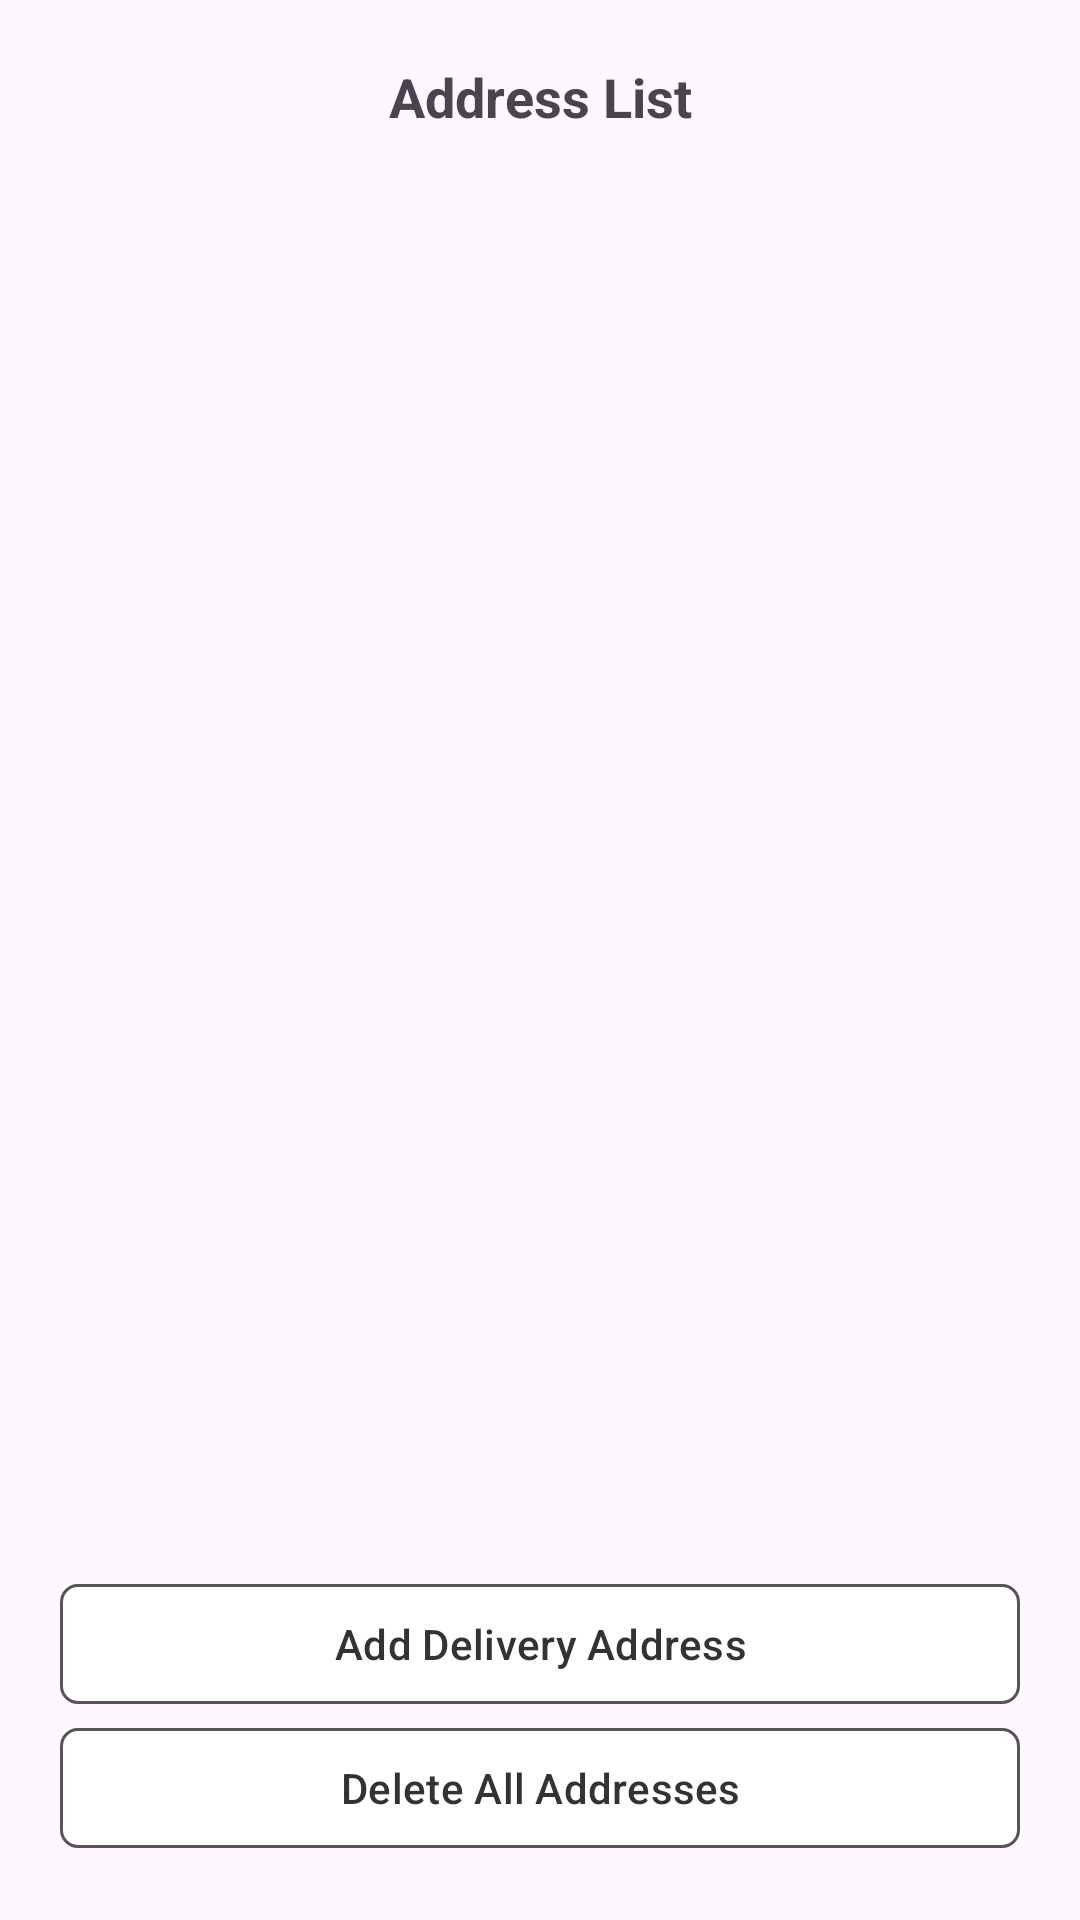

Reconstruct the res/layout file that produces this screen, plus the resources it refers to.
<!-- AndroidManifest.xml: application theme Theme.BooksRepositoryApp -->
<!-- res/layout/fragment_address_list.xml -->
<?xml version="1.0" encoding="utf-8"?>
<androidx.constraintlayout.widget.ConstraintLayout xmlns:android="http://schemas.android.com/apk/res/android"
    xmlns:tools="http://schemas.android.com/tools"
    android:layout_width="match_parent"
    android:layout_height="match_parent"
    xmlns:app="http://schemas.android.com/apk/res-auto"
    tools:context=".ui.addressScreen.AddressListFragment"
    android:padding="20dp">

    
    <ImageView
        android:id="@+id/ivBack"
        android:layout_width="24dp"
        android:layout_height="24dp"
        android:src="@drawable/round_arrow_back_24"
        app:layout_constraintStart_toStartOf="parent"
        app:layout_constraintTop_toTopOf="parent" />

    
    <TextView
        android:id="@+id/tvTitle"
        android:layout_width="wrap_content"
        android:layout_height="wrap_content"
        android:text="Address List"
        android:textSize="18sp"
        android:textStyle="bold"
        app:layout_constraintTop_toTopOf="@id/ivBack"
        app:layout_constraintBottom_toBottomOf="@id/ivBack"
        app:layout_constraintStart_toStartOf="parent"
        app:layout_constraintEnd_toEndOf="parent" />

    
    <androidx.recyclerview.widget.RecyclerView
        android:id="@+id/rvAddresses"
        android:layout_width="0dp"
        android:layout_height="wrap_content"
        android:layout_marginTop="16dp"
        android:nestedScrollingEnabled="false"
        app:layoutManager="androidx.recyclerview.widget.LinearLayoutManager"
        app:layout_constraintTop_toBottomOf="@id/tvTitle"
        app:layout_constraintStart_toStartOf="parent"
        app:layout_constraintEnd_toEndOf="parent"/>

    
    <com.google.android.material.button.MaterialButton
        android:id="@+id/btnAddAddress"
        android:layout_width="0dp"
        android:layout_height="48dp"
        android:layout_marginTop="18dp"
        android:text="Add Delivery Address"
        android:textAllCaps="false"
        android:textColor="#333333"
        app:backgroundTint="@android:color/white"
        app:strokeColor="#555555"
        app:strokeWidth="1dp"
        app:cornerRadius="6dp"
        app:layout_constraintBottom_toTopOf="@id/btnDeleteAddresses"
        app:layout_constraintStart_toStartOf="parent"
        app:layout_constraintEnd_toEndOf="parent" />

    <com.google.android.material.button.MaterialButton
        android:id="@+id/btnDeleteAddresses"
        android:layout_width="0dp"
        android:layout_height="48dp"
        android:layout_marginTop="18dp"
        android:text="Delete All Addresses"
        android:textAllCaps="false"
        android:textColor="#333333"
        app:backgroundTint="@android:color/white"
        app:strokeColor="#555555"
        app:strokeWidth="1dp"
        app:cornerRadius="6dp"
        app:layout_constraintBottom_toBottomOf="parent"
        app:layout_constraintStart_toStartOf="parent"
        app:layout_constraintEnd_toEndOf="parent" />

</androidx.constraintlayout.widget.ConstraintLayout>
<!-- resources referenced by this layout -->
<resources>
  <style name="Theme.BooksRepositoryApp" parent="Theme.Material3.Light.NoActionBar">
      </style>
</resources>
